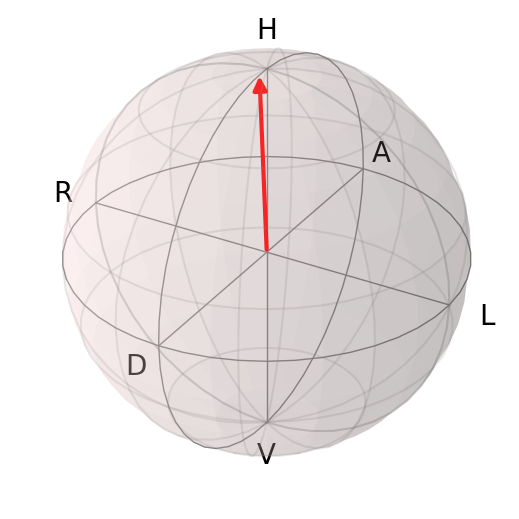

The table this chart was drawn from, first rows:
basis, qwp0_deg, hwp0_deg, singles_signal, singles_idler, coincidences, accidentals, hwp1_read_deg, qwp0_read_deg, hwp0_read_deg, hwp1_dev_deg, qwp0_dev_deg, hwp0_dev_deg, hwp1_dev_after_deg, qwp0_dev_after_deg, hwp0_dev_after_deg, t_start_s
H, 0.0, 0.0, 167887, 327279, 16684, 17.58, 132.4, 39.39, 57.2, 0.003549, -0.01496, -0.03576, 0.003549, -0.01244, -0.03576, 8.62
V, 0.0, 45.0, 33495, 327496, 87, 3.51, 132.4, 39.39, 102.2, 0.003549, -0.01244, -0.03827, 0.003549, -0.009933, -0.03576, 14.99
A, 45.0, 15.13, 97977, 325905, 8043, 10.22, 132.4, 84.41, 72.38, 0.001038, 0.007645, 0.008696, 0.003549, 0.007645, 0.008696, 22.19
R, -45.0, 52.37, 101323, 327239, 8525, 10.61, 132.4, 354.4, 109.6, 0.00606, -0.009933, -0.009902, 0.008571, -0.007422, -0.009902, 29.52
